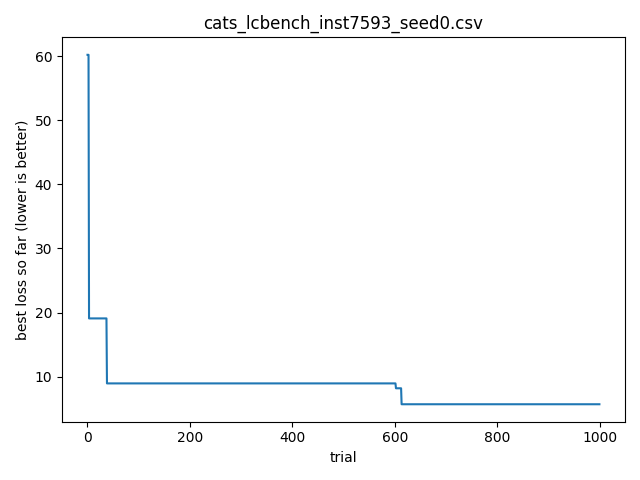

The file beside this chart, header and first rows:
timestamp, optimizer, bench, instance, seed, trial_id, score, cfg_json, out_json
2026-04-17T18:27:26.041851, cats, lcbench, 7593, 0, 0, 60.21, {"OpenML_task_id": "146212", "batch_size…, {"time": 60.207801818847656, "val_accura…
2026-04-17T18:27:26.044845, cats, lcbench, 7593, 0, 1, 3526, {"OpenML_task_id": "168331", "batch_size…, {"time": 3525.62060546875, "val_accuracy…
2026-04-17T18:27:26.047983, cats, lcbench, 7593, 0, 2, 876.9, {"OpenML_task_id": "189908", "batch_size…, {"time": 876.939453125, "val_accuracy": …
2026-04-17T18:27:26.050993, cats, lcbench, 7593, 0, 3, 19.1, {"OpenML_task_id": "168868", "batch_size…, {"time": 19.096023559570312, "val_accura…
2026-04-17T18:27:26.052993, cats, lcbench, 7593, 0, 4, 526.7, {"OpenML_task_id": "34539", "batch_size"…, {"time": 526.7167358398438, "val_accurac…
2026-04-17T18:27:26.055009, cats, lcbench, 7593, 0, 5, 2124, {"OpenML_task_id": "168910", "batch_size…, {"time": 2123.76904296875, "val_accuracy…
2026-04-17T18:27:26.057008, cats, lcbench, 7593, 0, 6, 629.5, {"OpenML_task_id": "167104", "batch_size…, {"time": 629.5408325195312, "val_accurac…
2026-04-17T18:27:26.059005, cats, lcbench, 7593, 0, 7, 469.1, {"OpenML_task_id": "34539", "batch_size"…, {"time": 469.0958557128906, "val_accurac…
2026-04-17T18:27:26.061994, cats, lcbench, 7593, 0, 8, 689.8, {"OpenML_task_id": "167168", "batch_size…, {"time": 689.7777709960938, "val_accurac…
2026-04-17T18:27:26.066017, cats, lcbench, 7593, 0, 9, 148.5, {"OpenML_task_id": "168908", "batch_size…, {"time": 148.4931182861328, "val_accurac…
2026-04-17T18:27:26.068004, cats, lcbench, 7593, 0, 10, 1119, {"OpenML_task_id": "167185", "batch_size…, {"time": 1118.8367919921875, "val_accura…
2026-04-17T18:27:26.069002, cats, lcbench, 7593, 0, 11, 108.3, {"OpenML_task_id": "167168", "batch_size…, {"time": 108.29612731933594, "val_accura…
2026-04-17T18:27:26.071010, cats, lcbench, 7593, 0, 12, 581.3, {"OpenML_task_id": "189908", "batch_size…, {"time": 581.333984375, "val_accuracy": …
2026-04-17T18:27:26.073009, cats, lcbench, 7593, 0, 13, 975.3, {"OpenML_task_id": "167201", "batch_size…, {"time": 975.295654296875, "val_accuracy…
2026-04-17T18:27:26.074004, cats, lcbench, 7593, 0, 14, 596.3, {"OpenML_task_id": "167185", "batch_size…, {"time": 596.3273315429688, "val_accurac…
2026-04-17T18:27:26.075992, cats, lcbench, 7593, 0, 15, 319.2, {"OpenML_task_id": "189354", "batch_size…, {"time": 319.22515869140625, "val_accura…
2026-04-17T18:27:26.077993, cats, lcbench, 7593, 0, 16, 1010, {"OpenML_task_id": "168330", "batch_size…, {"time": 1009.7948608398438, "val_accura…
2026-04-17T18:27:26.080431, cats, lcbench, 7593, 0, 17, 936, {"OpenML_task_id": "167200", "batch_size…, {"time": 935.964599609375, "val_accuracy…
2026-04-17T18:27:26.082440, cats, lcbench, 7593, 0, 18, 965.1, {"OpenML_task_id": "189906", "batch_size…, {"time": 965.0615844726562, "val_accurac…
2026-04-17T18:27:26.083440, cats, lcbench, 7593, 0, 19, 600.3, {"OpenML_task_id": "167161", "batch_size…, {"time": 600.312744140625, "val_accuracy…
2026-04-17T18:27:26.085462, cats, lcbench, 7593, 0, 20, 103.7, {"OpenML_task_id": "189905", "batch_size…, {"time": 103.68321228027344, "val_accura…
2026-04-17T18:27:26.086449, cats, lcbench, 7593, 0, 21, 421.6, {"OpenML_task_id": "167161", "batch_size…, {"time": 421.5653381347656, "val_accurac…
2026-04-17T18:27:26.088442, cats, lcbench, 7593, 0, 22, 903.6, {"OpenML_task_id": "189909", "batch_size…, {"time": 903.6449584960938, "val_accurac…
2026-04-17T18:27:26.090441, cats, lcbench, 7593, 0, 23, 956.5, {"OpenML_task_id": "167200", "batch_size…, {"time": 956.4521484375, "val_accuracy":…
2026-04-17T18:27:26.091433, cats, lcbench, 7593, 0, 24, 1580, {"OpenML_task_id": "126026", "batch_size…, {"time": 1579.537841796875, "val_accurac…
2026-04-17T18:27:26.093445, cats, lcbench, 7593, 0, 25, 453.1, {"OpenML_task_id": "189865", "batch_size…, {"time": 453.062255859375, "val_accuracy…
2026-04-17T18:27:26.095439, cats, lcbench, 7593, 0, 26, 822.7, {"OpenML_task_id": "126025", "batch_size…, {"time": 822.6973266601562, "val_accurac…
2026-04-17T18:27:26.096444, cats, lcbench, 7593, 0, 27, 1959, {"OpenML_task_id": "168910", "batch_size…, {"time": 1958.5186767578125, "val_accura…
2026-04-17T18:27:26.099679, cats, lcbench, 7593, 0, 28, 2021, {"OpenML_task_id": "189909", "batch_size…, {"time": 2021.0216064453125, "val_accura…
2026-04-17T18:27:26.101688, cats, lcbench, 7593, 0, 29, 441.9, {"OpenML_task_id": "168331", "batch_size…, {"time": 441.9134521484375, "val_accurac…
2026-04-17T18:27:26.103680, cats, lcbench, 7593, 0, 30, 240.3, {"OpenML_task_id": "189905", "batch_size…, {"time": 240.25765991210938, "val_accura…
2026-04-17T18:27:26.105681, cats, lcbench, 7593, 0, 31, 463.6, {"OpenML_task_id": "167161", "batch_size…, {"time": 463.579345703125, "val_accuracy…
2026-04-17T18:27:26.107682, cats, lcbench, 7593, 0, 32, 293.2, {"OpenML_task_id": "168868", "batch_size…, {"time": 293.2071228027344, "val_accurac…
2026-04-17T18:27:26.109672, cats, lcbench, 7593, 0, 33, 731.4, {"OpenML_task_id": "167190", "batch_size…, {"time": 731.3943481445312, "val_accurac…
2026-04-17T18:27:26.111669, cats, lcbench, 7593, 0, 34, 497.8, {"OpenML_task_id": "168335", "batch_size…, {"time": 497.7648010253906, "val_accurac…
2026-04-17T18:27:26.113669, cats, lcbench, 7593, 0, 35, 482.7, {"OpenML_task_id": "168910", "batch_size…, {"time": 482.6640625, "val_accuracy": 51…
2026-04-17T18:27:26.115671, cats, lcbench, 7593, 0, 36, 604.4, {"OpenML_task_id": "168329", "batch_size…, {"time": 604.3873901367188, "val_accurac…
2026-04-17T18:27:26.117670, cats, lcbench, 7593, 0, 37, 154.3, {"OpenML_task_id": "168908", "batch_size…, {"time": 154.33595275878906, "val_accura…
2026-04-17T18:27:26.118668, cats, lcbench, 7593, 0, 38, 8.96, {"OpenML_task_id": "168335", "batch_size…, {"time": 8.959615707397461, "val_accurac…
2026-04-17T18:27:26.120669, cats, lcbench, 7593, 0, 39, 613.9, {"OpenML_task_id": "167168", "batch_size…, {"time": 613.87255859375, "val_accuracy"…
2026-04-17T18:27:26.122670, cats, lcbench, 7593, 0, 40, 16.59, {"OpenML_task_id": "168331", "batch_size…, {"time": 16.591552734375, "val_accuracy"…
2026-04-17T18:27:26.124670, cats, lcbench, 7593, 0, 41, 22212, {"OpenML_task_id": "168335", "batch_size…, {"time": 22212.08203125, "val_accuracy":…
2026-04-17T18:27:26.125677, cats, lcbench, 7593, 0, 42, 737.9, {"OpenML_task_id": "3945", "batch_size":…, {"time": 737.9442138671875, "val_accurac…
2026-04-17T18:27:26.128675, cats, lcbench, 7593, 0, 43, 899.2, {"OpenML_task_id": "168908", "batch_size…, {"time": 899.2035522460938, "val_accurac…
2026-04-17T18:27:26.129682, cats, lcbench, 7593, 0, 44, 1475, {"OpenML_task_id": "167190", "batch_size…, {"time": 1474.6109619140625, "val_accura…
2026-04-17T18:27:26.131673, cats, lcbench, 7593, 0, 45, 602.7, {"OpenML_task_id": "167181", "batch_size…, {"time": 602.6819458007812, "val_accurac…
2026-04-17T18:27:26.133676, cats, lcbench, 7593, 0, 46, 711.2, {"OpenML_task_id": "168335", "batch_size…, {"time": 711.2010498046875, "val_accurac…
2026-04-17T18:27:26.134672, cats, lcbench, 7593, 0, 47, 502.2, {"OpenML_task_id": "167104", "batch_size…, {"time": 502.20758056640625, "val_accura…
2026-04-17T18:27:26.136671, cats, lcbench, 7593, 0, 48, 816.8, {"OpenML_task_id": "167190", "batch_size…, {"time": 816.801513671875, "val_accuracy…
2026-04-17T18:27:26.137669, cats, lcbench, 7593, 0, 49, 574, {"OpenML_task_id": "167149", "batch_size…, {"time": 573.9628295898438, "val_accurac…
2026-04-17T18:27:26.138671, cats, lcbench, 7593, 0, 50, 1171, {"OpenML_task_id": "3945", "batch_size":…, {"time": 1170.65673828125, "val_accuracy…
2026-04-17T18:27:26.139672, cats, lcbench, 7593, 0, 51, 1541, {"OpenML_task_id": "167181", "batch_size…, {"time": 1540.7366943359375, "val_accura…
2026-04-17T18:27:26.141672, cats, lcbench, 7593, 0, 52, 1643, {"OpenML_task_id": "189862", "batch_size…, {"time": 1642.7352294921875, "val_accura…
2026-04-17T18:27:26.142671, cats, lcbench, 7593, 0, 53, 563.3, {"OpenML_task_id": "34539", "batch_size"…, {"time": 563.2811889648438, "val_accurac…
2026-04-17T18:27:26.144673, cats, lcbench, 7593, 0, 54, 440.6, {"OpenML_task_id": "167184", "batch_size…, {"time": 440.58172607421875, "val_accura…
2026-04-17T18:27:26.145696, cats, lcbench, 7593, 0, 55, 85.31, {"OpenML_task_id": "189906", "batch_size…, {"time": 85.30548858642578, "val_accurac…
2026-04-17T18:27:26.146694, cats, lcbench, 7593, 0, 56, 773.4, {"OpenML_task_id": "167181", "batch_size…, {"time": 773.4000244140625, "val_accurac…
2026-04-17T18:27:26.148694, cats, lcbench, 7593, 0, 57, 153.4, {"OpenML_task_id": "189865", "batch_size…, {"time": 153.4267578125, "val_accuracy":…
2026-04-17T18:27:26.149677, cats, lcbench, 7593, 0, 58, 146.3, {"OpenML_task_id": "168908", "batch_size…, {"time": 146.27590942382812, "val_accura…
2026-04-17T18:27:26.151698, cats, lcbench, 7593, 0, 59, 1111, {"OpenML_task_id": "7593", "batch_size":…, {"time": 1111.0347900390625, "val_accura…
... 940 more rows
